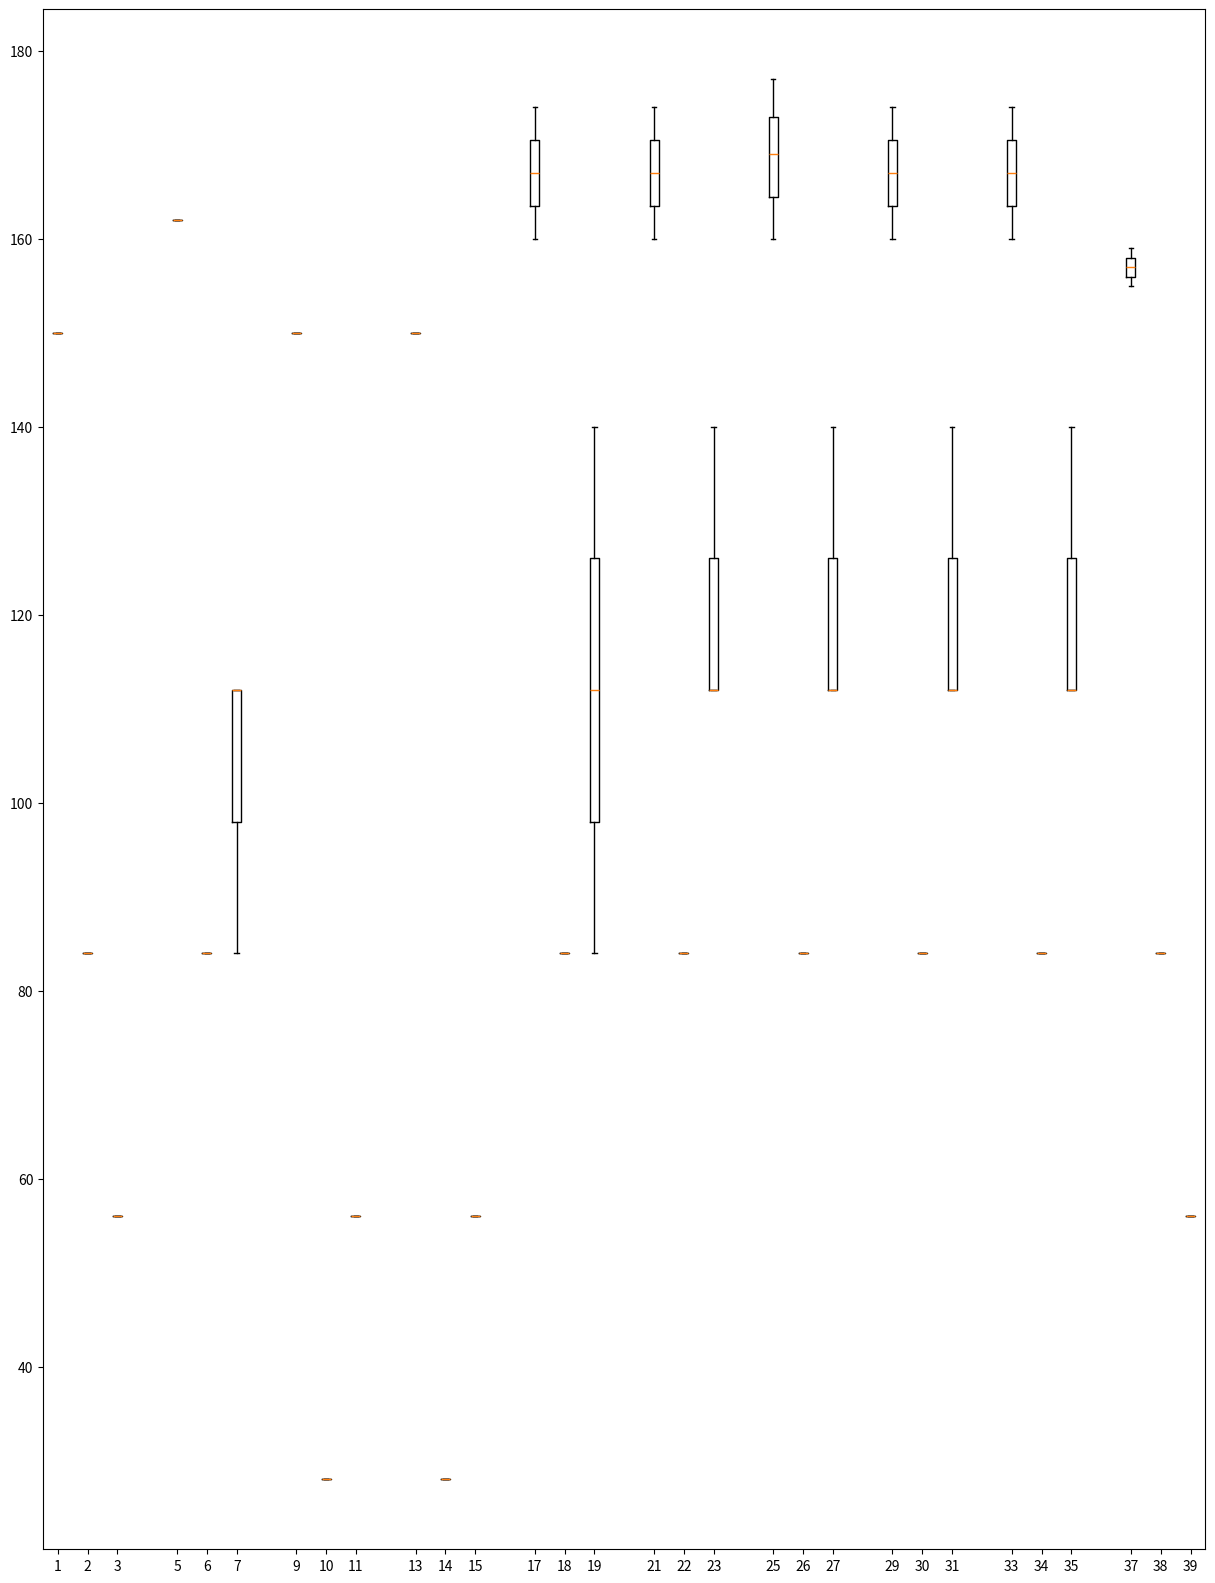

Here is the Python script that generated this plot:
import matplotlib.pyplot as plt

def boxplot_bytes_storage(strings_data, ints_data, compressed_data):
    
    
    pos1 = 1
    pos2 = 2
    pos3 = 3
    gap = 4

    cols_data = make_cols_data(strings_data, ints_data, compressed_data)
    
    plt.figure(figsize=(15,20))
    for col in cols_data:
        p = [pos1, pos2, pos3]
        plt.boxplot(col, positions = p, notch=None, vert=None, patch_artist=None, widths=None)
        pos1 += gap
        pos2 += gap
        pos3 += gap
    #plt.boxplot(data1, positions = [1, 2, 3], notch=None, vert=None, patch_artist=None, widths=None)
    #plt.boxplot(data2, positions = [5, 6, 7], notch=None, vert=None, patch_artist=None, widths=None)
    #plt.boxplot(data3, positions = [9, 10, 11], notch=None, vert=None, patch_artist=None, widths=None)
    plt.savefig('./boxplot.png')



#indata = 0: [
#[[col1: s, i, c][col2, s, i, c][col3, s, i, c]...]
def make_cols_data(strings_data, ints_data, compressed_data):
    print(strings_data, ints_data, compressed_data)
    
    num_columns = len(strings_data)
    cols_data = [[] for i in range(num_columns)]
    for col in range(num_columns):
        cols_data[col].append(strings_data[col])
        cols_data[col].append(ints_data[col])
        cols_data[col].append(compressed_data[col])

    print(cols_data)

    return cols_data


s = {0: [150, 150, 150], 1: [162, 162, 162], 2: [150, 150, 150], 3: [150, 150, 150], 4: [174, 160, 167], 5: [174, 160, 167], 6: [177, 160, 169], 7: [174, 160, 167], 8: [174, 160, 167], 9: [159, 155, 157]}
i = {0: [84, 84, 84], 1: [84, 84, 84], 2: [28, 28, 28], 3: [28, 28, 28], 4: [84, 84, 84], 5: [84, 84, 84], 6: [84, 84, 84], 7: [84, 84, 84], 8: [84, 84, 84], 9: [84, 84, 84]}
c = {0: [56, 56, 56], 1: [84, 112, 112], 2: [56, 56, 56], 3: [56, 56, 56], 4: [140, 112, 84], 5: [140, 112, 112], 6: [140, 112, 112], 7: [140, 112, 112], 8: [140, 112, 112], 9: [56, 56, 56]}

boxplot_bytes_storage(s,i,c)
